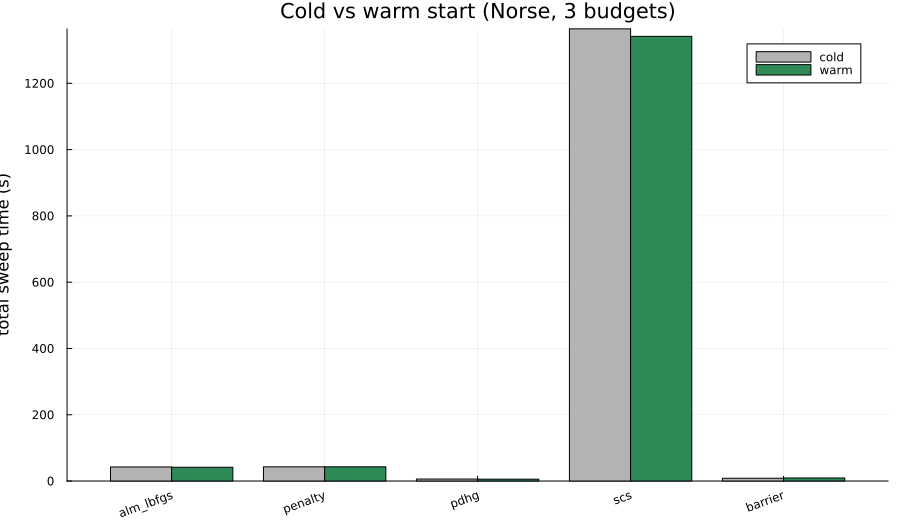

The file beside this chart, header and first rows:
case, method, start, total_time_s, mean_iters, max_viol, frac_dominated
Norse, alm_lbfgs, cold, 42.46, 60.0, 1.097e+04, 1.000
Norse, alm_lbfgs, warm, 41.7, 60.0, 1.097e+04, 1.000
Norse, penalty, cold, 42.87, 60.0, 1.144e+04, 1.000
Norse, penalty, warm, 43.02, 60.0, 1.144e+04, 1.000
Norse, pdhg, cold, 6.147, 20000, 5.219e+04, 0.000
Norse, pdhg, warm, 5.756, 20000, 5.163e+04, 0.667
Norse, scs, cold, 1364, 0.0, 3.712e+03, 0.000
Norse, scs, warm, 1342, 0.0, 3.712e+03, 0.000
Norse, barrier, cold, 8.55, 0.0, 8.586e-10, 0.000
Norse, barrier, warm, 9.341, 0.0, 6.430e-08, 0.333
